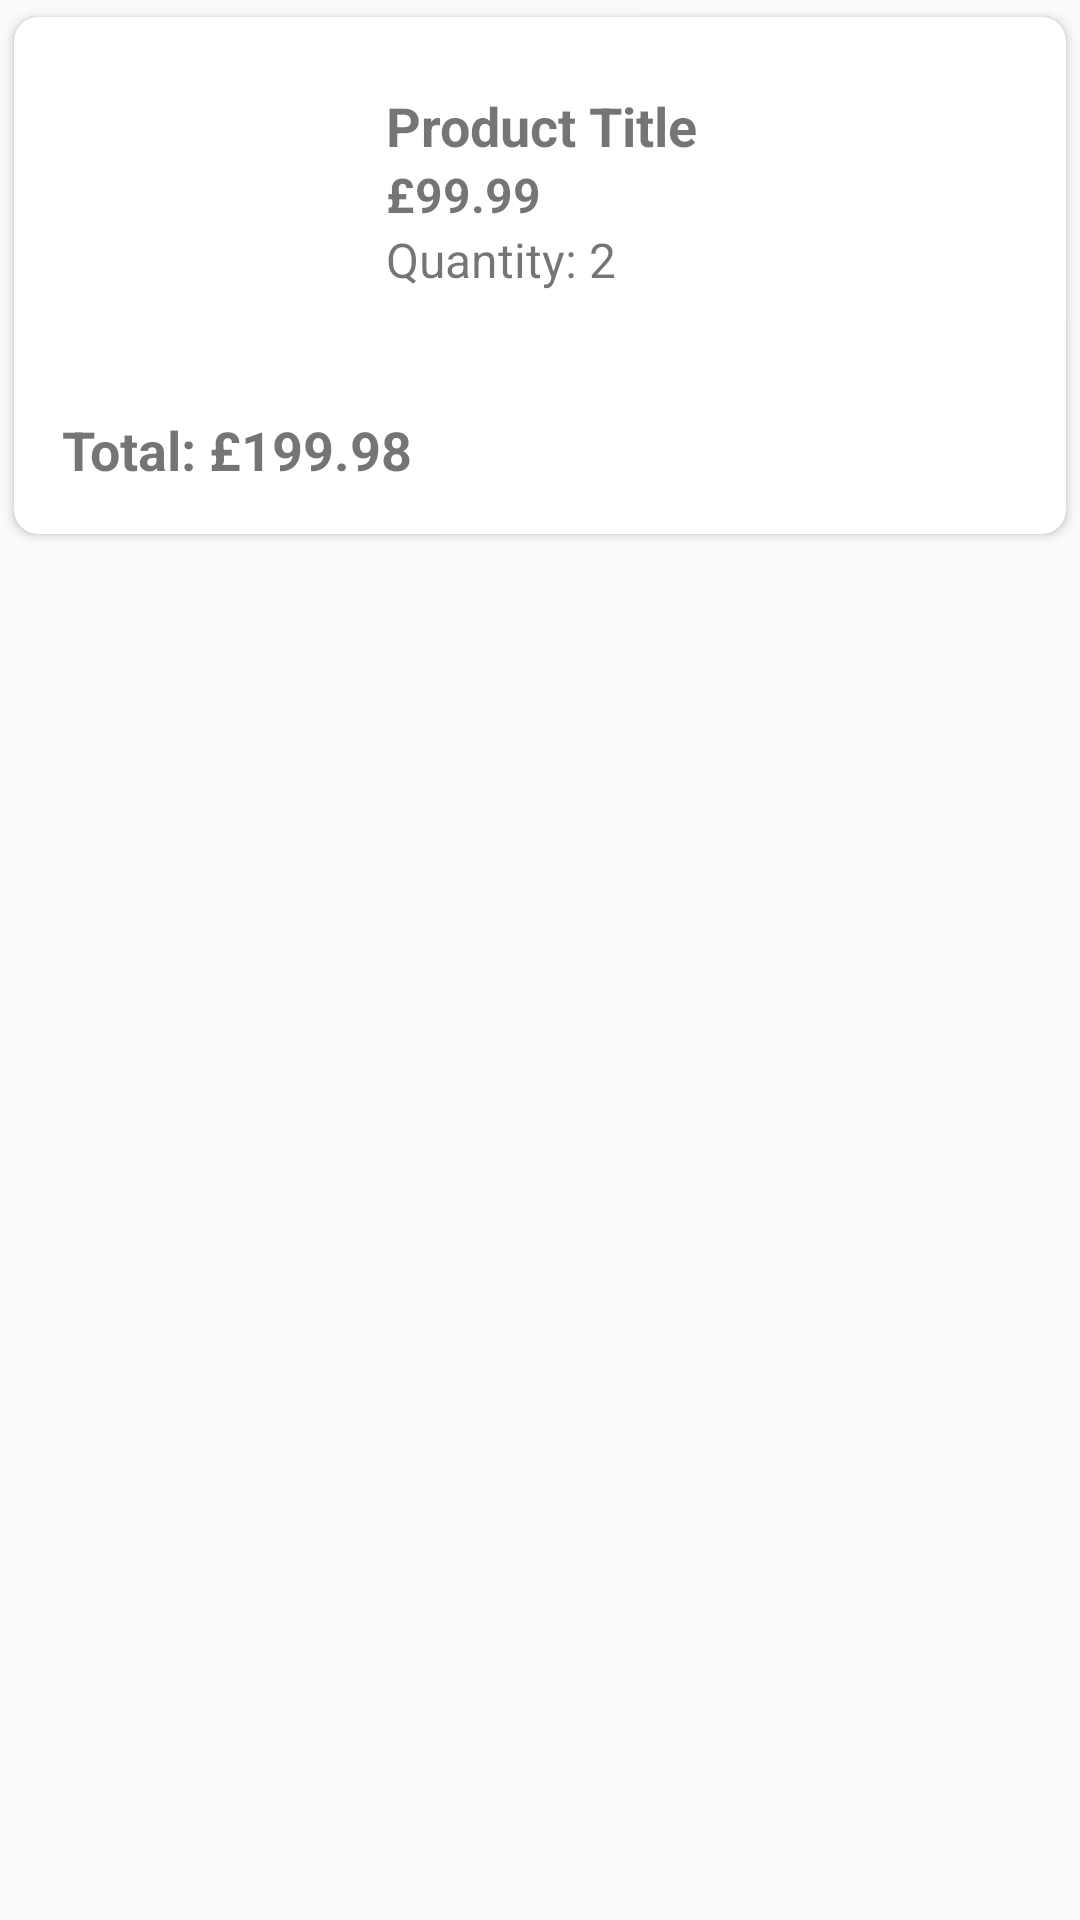

Reconstruct the res/layout file that produces this screen, plus the resources it refers to.
<!-- AndroidManifest.xml: application theme Theme.MoloSecondAssignment -->
<!-- res/layout/checkout_layout_item.xml -->
<?xml version="1.0" encoding="utf-8"?>
<LinearLayout xmlns:android="http://schemas.android.com/apk/res/android"
    android:layout_width="match_parent"
    xmlns:app="http://schemas.android.com/apk/res-auto"
    android:orientation="vertical"
    android:layout_margin="7dp"
    android:layout_height="wrap_content">

    <androidx.cardview.widget.CardView
        android:layout_width="match_parent"
        android:layout_height="wrap_content"
        app:cardCornerRadius="8dp"
        app:cardElevation="2dp"
        app:cardUseCompatPadding="true">

        <LinearLayout
            android:layout_width="match_parent"
            android:layout_height="wrap_content"
            android:orientation="vertical"
            android:padding="16dp">





















            <LinearLayout
                android:layout_width="match_parent"
                android:layout_height="wrap_content"
                android:orientation="vertical"
                android:layout_marginBottom="8dp">

                <LinearLayout
                    android:layout_width="match_parent"
                    android:layout_height="wrap_content"
                    android:orientation="horizontal"
                    android:layout_marginBottom="8dp">

                    <ImageView
                        android:id="@+id/checkoutProductImageView"
                        android:layout_width="100dp"
                        android:layout_height="100dp"

                        android:scaleType="centerCrop" />

                    <LinearLayout
                        android:layout_width="match_parent"
                        android:layout_height="match_parent"
                        android:orientation="vertical"
                        android:padding="8dp">

                        <TextView
                            android:id="@+id/checkOutProductName"
                            android:layout_width="wrap_content"
                            android:layout_height="wrap_content"
                            android:text="@string/product_title"
                            android:textSize="18sp"
                            android:textStyle="bold" />

                        <TextView
                            android:id="@+id/checkOutProductPrice"
                            android:layout_width="wrap_content"
                            android:layout_height="wrap_content"
                            android:text="£99.99"
                            android:textSize="16sp"
                            android:textStyle="bold" />

                        <TextView
                            android:id="@+id/checkOutQuantity"
                            android:layout_width="wrap_content"
                            android:layout_height="wrap_content"
                            android:text="Quantity: 2"
                            android:textSize="16sp" />

                    </LinearLayout>

                </LinearLayout>

            </LinearLayout>
            <TextView
                android:id="@+id/checkoutTotalProduct"
                android:layout_width="match_parent"
                android:layout_height="wrap_content"
                android:text="Total: £199.98"
                android:textSize="18sp"
                android:textStyle="bold" />
        </LinearLayout>
    </androidx.cardview.widget.CardView>
</LinearLayout>
<!-- resources referenced by this layout -->
<resources>
  <string name="name_address">Name, Address</string>
  <string name="product_title">Product Title</string>
  <style name="Theme.MoloSecondAssignment" parent="Base.Theme.MoloSecondAssignment" />
  <style name="Base.Theme.MoloSecondAssignment" parent="Theme.AppCompat.Light.NoActionBar">
          
          
          
          <item name="colorPrimary">@color/purple_500</item>
          <item name="colorPrimaryVariant">@color/purple_700</item>
          <item name="colorOnPrimary">@color/white</item>
          
          <item name="colorSecondary">@color/teal_200</item>
          <item name="colorSecondaryVariant">@color/teal_700</item>
          <item name="colorOnSecondary">@color/black</item>
          <item name="backgroundColor">@color/badge_background_color</item>
          <item name="badgeTextColor">@color/badge_text_color</item>
          
          <item name="android:statusBarColor">?attr/colorPrimaryVariant</item>
          
      </style>
  <color name="purple_500">#FF6200EE</color>
  <color name="purple_700">#FF3700B3</color>
  <color name="white">#FFFFFFFF</color>
  <color name="teal_200">#FF03DAC5</color>
  <color name="teal_700">#FF018786</color>
  <color name="black">#FF000000</color>
  <color name="badge_background_color">#FF0000</color>
  <color name="badge_text_color">#FFFFFF</color>
</resources>
